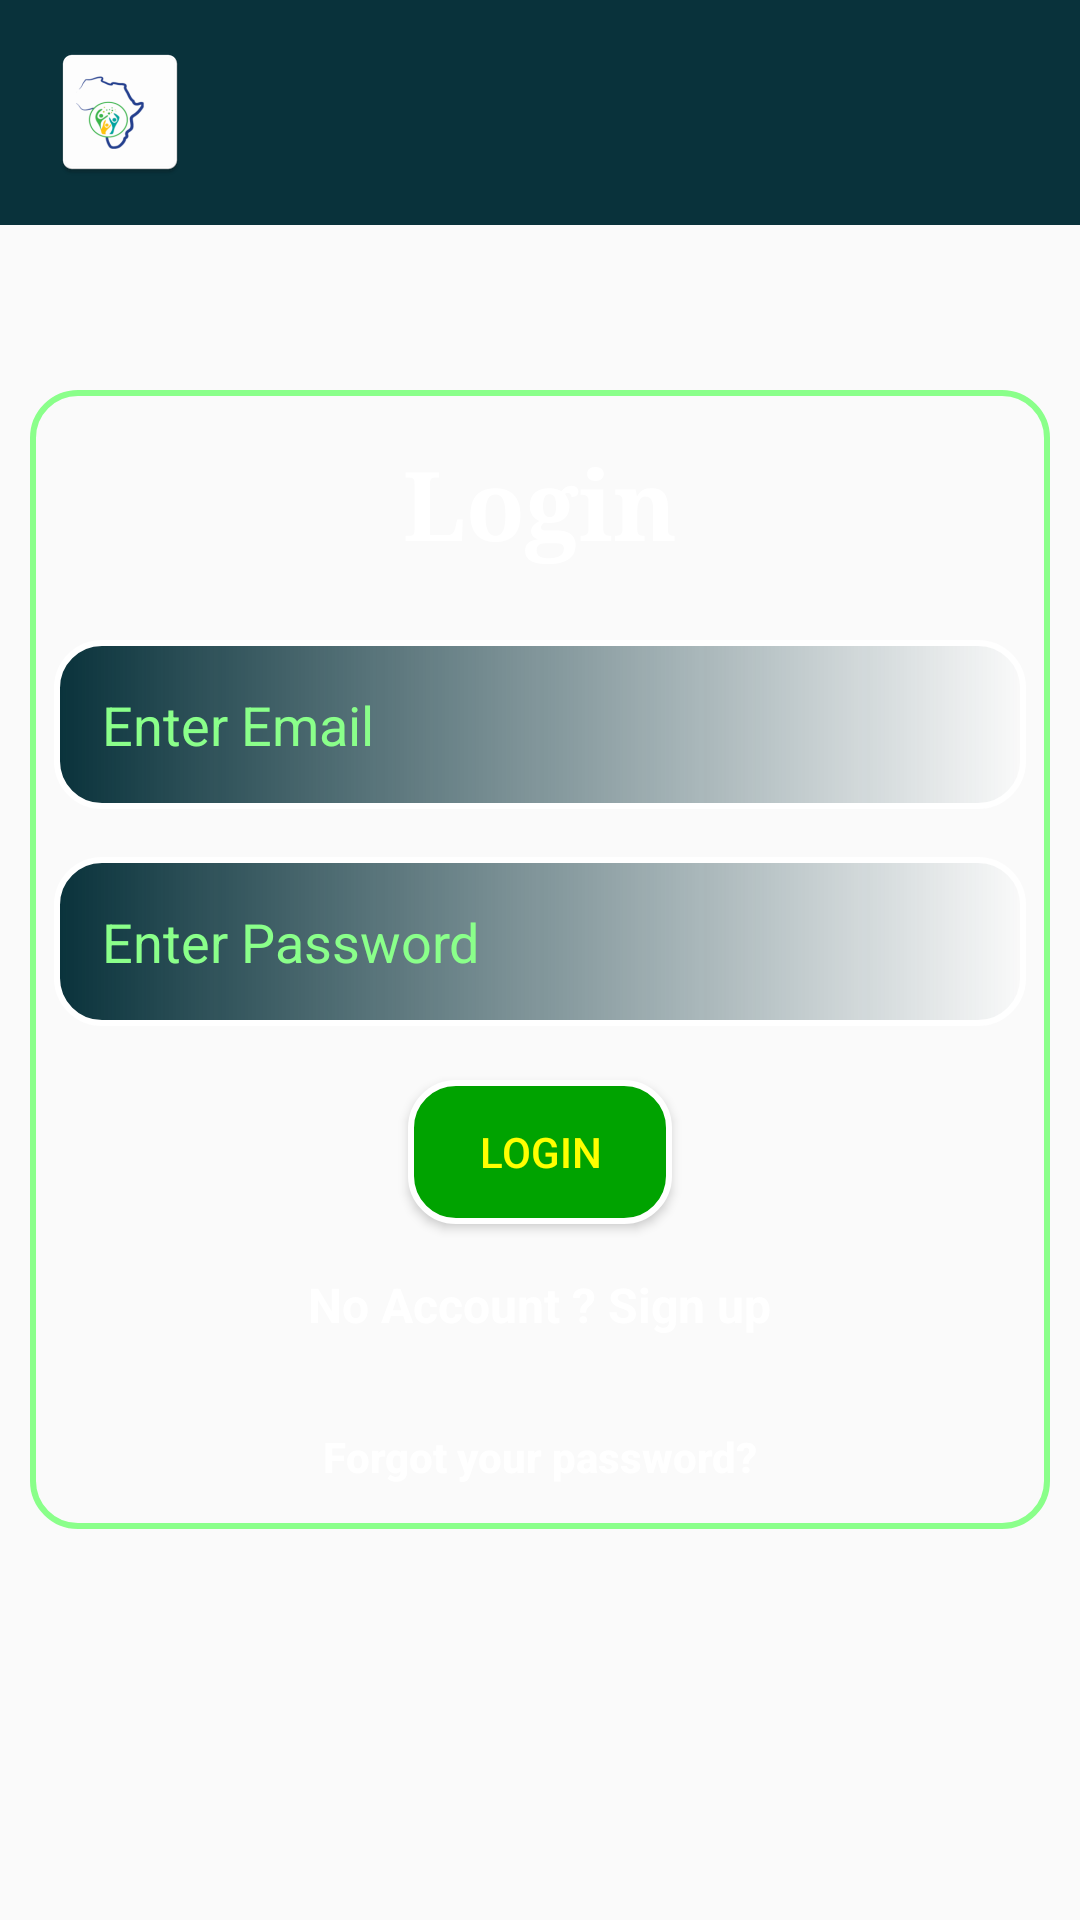

Layout XML and referenced resources for this Android screen:
<!-- AndroidManifest.xml: application theme AppTheme -->
<!-- res/layout/activity_login.xml -->
<?xml version="1.0" encoding="utf-8"?>
<RelativeLayout
    xmlns:android="http://schemas.android.com/apk/res/android"
    xmlns:app="http://schemas.android.com/apk/res-auto"
    xmlns:tools="http://schemas.android.com/tools"
    android:layout_width="match_parent"

    android:orientation="vertical"
    android:background="@drawable/grey_blue"
    android:layout_height="match_parent"
    tools:context=".LoginActivity">
    <androidx.appcompat.widget.Toolbar
        android:id="@+id/tool_bar"
        android:layout_width="match_parent"
        android:layout_height="75dp"
        android:layout_alignParentTop="true"
        app:logo="@mipmap/ic_rsn_africa"
        android:background="@color/forest_green"
        android:theme="@style/ThemeOverlay.AppCompat.Dark.ActionBar"

        app:popupTheme="@style/ThemeOverlay.AppCompat.Light"
        app:titleTextAppearance="@style/app_title" />

    <LinearLayout
        android:layout_width="match_parent"
        android:layout_height="wrap_content"
        android:orientation="vertical"
        android:layout_margin="10dp"
        android:layout_centerVertical="true"
        android:background="@drawable/layout_style"
        android:layout_centerHorizontal="true">


        <TextView
            android:layout_gravity="center"
            android:layout_margin="16dp"
            android:textSize="32sp"
            android:textStyle="bold"
            android:textColor="#fff"
            android:fontFamily="serif"
            android:layout_width="wrap_content"
            android:layout_height="wrap_content"
            android:text="@string/login"/>
<LinearLayout
    android:id="@+id/email_password_fields"
    android:layout_width="match_parent"
    android:layout_height="wrap_content"
    android:orientation="vertical">
        <EditText
            android:background="@drawable/buttonstyle"
            android:layout_margin="8dp"
            android:id="@+id/login_email"
            android:padding="16dp"
            android:inputType="textEmailAddress"
            android:textColor="#fff"
            android:textColorHint="@color/greenLight"
            android:hint="@string/enter_email"
            android:layout_width="match_parent"
            android:layout_height="wrap_content"
            android:autofillHints="" />

        <EditText
            android:padding="16dp"
            android:background="@drawable/buttonstyle"
            android:layout_margin="8dp"
            android:id="@+id/login_password"
            android:textColor="#fff"
            android:textColorHint="@color/greenLight"
            android:inputType="textPassword"
            android:layout_width="match_parent"
            android:hint="@string/enter_password"
            android:layout_height="wrap_content"
            android:autofillHints="" />
</LinearLayout>
<LinearLayout
    android:id="@+id/email_password_buttons"
    android:layout_width="match_parent"
    android:layout_height="wrap_content"
    android:orientation="vertical">
        <Button
            android:id="@+id/loginBtn"
            android:layout_width="wrap_content"
            android:layout_height="wrap_content"
            android:layout_marginTop="10dp"
            android:clickable="true"
            android:text="@string/login"
            android:textColor="#ffff00"
            android:background="@drawable/action_button_style"
            android:layout_gravity="center"
            android:focusable="true" />

        <TextView
            android:id="@+id/signUpTxtView"
            android:layout_gravity="center"
            android:layout_margin="16dp"
            android:textSize="16sp"
            android:textStyle="bold"
            android:textColor="#fff"
            android:layout_width="wrap_content"
            android:layout_height="wrap_content"
            android:text="@string/no_account_sign_up"/>
</LinearLayout>
        <LinearLayout
            android:id="@+id/layout_forgot_password"
            android:layout_width="fill_parent"
            android:layout_height="wrap_content"
             android:orientation="horizontal"
            android:paddingLeft="16dp"
            android:paddingRight="16dp">

            <Button
                android:id="@+id/btn_forgot_password"
                android:layout_width="fill_parent"
                android:layout_height="wrap_content"

                android:background="@null"
                android:text="@string/forgot_your_password"
                android:textAllCaps="false"
                android:textStyle="bold"
                android:textColor="@android:color/white" />
        </LinearLayout>



    </LinearLayout>


</RelativeLayout>
<!-- resources referenced by this layout -->
<resources>
  <color name="forest_green">#09323B</color>
  <color name="greenLight">#8AFF8A</color>
  <!-- drawable action_button_style (drawable) -->
  <?xml version="1.0" encoding="utf-8"?>
  <shape xmlns:android="http://schemas.android.com/apk/res/android">
      <stroke android:color="#fff"
          android:width="2dp"/>
      <corners android:radius="15dp" />
      <solid android:color="@color/green1"/>
  
  </shape>
  <!-- drawable buttonstyle (drawable) -->
  <?xml version="1.0" encoding="utf-8"?>
  <shape xmlns:android="http://schemas.android.com/apk/res/android">
      <stroke android:color="#fff"
          android:width="2dp"/>
      <corners android:radius="15dp"/>
      <solid android:color="@color/forest_green"/>
      <gradient android:centerColor="@color/forest_green"
          android:centerY="0"/>
  
  </shape>
  <!-- drawable layout_style (drawable) -->
  <?xml version="1.0" encoding="utf-8"?>
  <shape xmlns:android="http://schemas.android.com/apk/res/android">
  
      <stroke android:color="@color/greenLight"
          android:width="2dp"/>
      <corners android:radius="15dp"/>
  </shape>
  <!-- mipmap ic_rsn_africa: png bitmap (mipmap-hdpi, 2425 bytes) -->
  <string name="enter_email">Enter Email</string>
  <string name="enter_password">Enter Password</string>
  <string name="forgot_your_password">Forgot your password?</string>
  <string name="login">Login</string>
  <string name="no_account_sign_up">No Account ? Sign up</string>
  <style name="app_title">
          <item name="android:fontFamily">@font/centabel_book</item>
          <item name="android:textColor">@color/yellow_green</item>
          <item name="android:textSize">17sp</item>
      </style>
  <style name="AppTheme" parent="Theme.AppCompat.Light.DarkActionBar">
          
          <item name="windowActionBar">false</item>
          <item name="windowNoTitle">true</item>
          <item name="colorPrimary">@color/colorPrimary</item>
          <item name="colorPrimaryDark">@color/colorPrimaryDark</item>
          <item name="colorAccent">@color/colorAccent</item>
      </style>
  <color name="green1">#00A300</color>
  <color name="yellow_green">#D3C02F</color>
  <color name="colorPrimary">#09323B</color>
  <color name="colorPrimaryDark">#09323B</color>
  <color name="colorAccent">#007500</color>
</resources>
